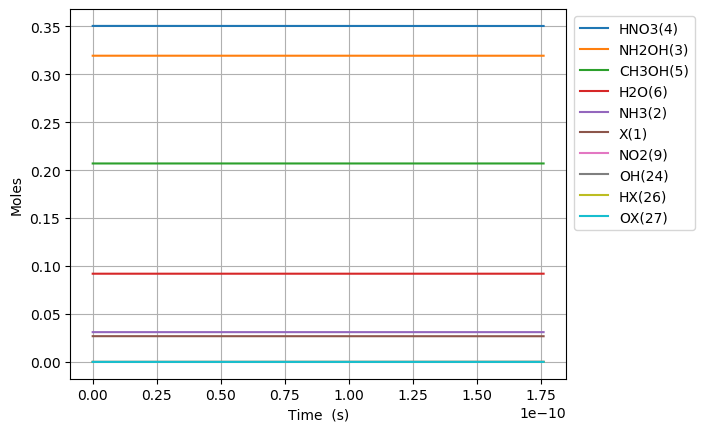

The data file committed next to this chart (first rows):
Time (s), Volume (m^3), Ne, X(1), NH3(2), NH2OH(3), HNO3(4), CH3OH(5), H2O(6), N2(7), O2(8), NO2(9), NO(10), N2O(11), CO2(12), H2(13), CO(14), CH4(15), C2H6(16), CH2O(17), CH3(18), C3H8(19), H(20), C2H5(21)
0.0, 0.1082, 0.0, 0.02686, 0.03108, 0.3194, 0.3505, 0.207, 0.09202, 0.0, 0.0, 0.0, 0.0, 0.0, 0.0, 0.0, 0.0, 0.0, 0.0, 0.0, 0.0, 0.0, 0.0, 0.0
7.530351486606239e-25, 0.1082, 0.0, 0.02686, 0.03108, 0.3194, 0.3505, 0.207, 0.09202, 3.518912682434354e-125, 4.399741267716942e-59, 2.4661227831341355e-19, 2.171095471531267e-55, -5.393243869502098e-95, 1.2925244616349428e-94, 2.3178111894583394e-39, 2.1209982039686747e-64, 2.2087440756784131e-44, 7.366145344728952e-68, 4.158306064222151e-39, 5.38331360698357e-26, -1.2645926720043505e-109, 2.8492059280229536e-22, 2.1875863767465167e-69
2.108498416249747e-24, 0.1082, 0.0, 0.02686, 0.03108, 0.3194, 0.3505, 0.207, 0.09202, 5.5235105479754076e-124, 6.648889775959694e-58, 6.905143792775582e-19, 2.7577000249567906e-54, 2.8815504828298626e-85, 7.863057178533597e-93, 1.3999579588715948e-38, 2.5180490679170544e-63, 1.334081421709762e-43, 1.1131718844954591e-66, 2.5116168627901717e-38, 1.5073278099553998e-25, 1.2280734420835687e-108, 7.97777659846427e-22, 3.305880532539395e-68
4.8194249514279935e-24, 0.1082, 0.0, 0.02686, 0.03108, 0.3194, 0.3505, 0.207, 0.09202, 2.1829870390534652e-122, 7.152572268176086e-57, 1.5783185812058473e-18, 2.78647805131019e-53, 2.5933954361815013e-84, 3.549759873306972e-91, 6.740194945523418e-38, 2.4722355070403534e-62, 6.4230277720728265e-43, 1.1974995164019187e-65, 1.2092354034757892e-37, 3.445320708469485e-25, 6.784039242654457e-107, 1.82349179393469e-21, 3.5563154209493434e-67
1.0241278021784485e-23, 0.1082, 0.0, 0.02686, 0.03108, 0.3194, 0.3505, 0.207, 0.09202, 7.553132468890232e-121, 6.5744461986227755e-56, 3.3539269850624248e-18, 2.4959635070718435e-52, 2.1035318584356795e-83, 1.340321785843987e-89, 2.943620217408637e-37, 2.186664309387024e-61, 2.805104976111585e-42, 1.1007083665721783e-64, 5.281048701562003e-37, 7.321306505497655e-25, 2.6700387835701076e-105, 3.8749200621112165e-21, 3.268866571044846e-66
2.108498416249747e-23, 0.1082, 0.0, 0.02686, 0.03108, 0.3194, 0.3505, 0.207, 0.09202, 2.495849177319137e-119, 5.6245771392126815e-55, 6.9051437927755806e-18, 2.110439616668352e-51, 1.6857070531518906e-82, 4.650198917264922e-88, 1.2289034987671428e-36, 1.838023109433078e-60, 1.1710761089246948e-41, 9.416791814957533e-64, 2.2047338752504668e-36, 1.5073278099553996e-24, 9.433855975530965e-104, 7.977776598464269e-21, 2.7965841729962783e-65
4.277239644392344e-23, 0.1082, 0.0, 0.02686, 0.03108, 0.3194, 0.3505, 0.207, 0.09202, 8.106924015107862e-118, 4.650509147398072e-54, 1.400757740820189e-17, 1.7352130560508653e-50, 1.3488538503177176e-81, 1.5487103930867117e-86, 5.0204718005969604e-36, 1.5069223954067014e-59, 4.78422801768247e-41, 7.78598557550564e-63, 9.007057267346743e-36, 3.0577221287666677e-24, 3.1693812536251252e-102, 1.6183489671170368e-20, 2.312269874868694e-64
8.614722100677539e-23, 0.1082, 0.0, 0.02686, 0.03108, 0.3194, 0.3505, 0.207, 0.09202, 2.613192449088626e-116, 3.781716804966638e-53, 2.821244463905449e-17, 1.407194013730491e-49, 1.079112067459504e-80, 5.0552486658190026e-85, 2.0293549939023007e-35, 1.2203448280168073e-58, 1.9338614579720834e-40, 6.331434163625079e-62, 3.640796557916746e-35, 6.158510766389204e-24, 1.038967141827159e-100, 3.259491581658255e-20, 1.8802994610369516e-63
1.7289687013247928e-22, 0.1082, 0.0, 0.02686, 0.03108, 0.3194, 0.3505, 0.207, 0.09202, 8.392477321568695e-115, 3.0500916053056506e-52, 5.662217910075965e-17, 1.1334204689179612e-48, 8.632930896149292e-80, 1.6337690153758297e-83, 8.159947350419889e-35, 9.822396893980517e-58, 7.775971868188882e-40, 5.1065310249179586e-61, 1.4639482831329906e-34, 1.2360088041634278e-23, 3.364868710167451e-99, 6.541776810740689e-20, 1.5165296338522084e-62
3.46396168383887e-22, 0.1082, 0.0, 0.02686, 0.03108, 0.3194, 0.3505, 0.207, 0.09202, 2.690436215020554e-113, 2.4499994484786474e-51, 1.1344164802416982e-16, 9.098136469496433e-48, 6.906365404062258e-79, 5.2539563103641503e-82, 3.2725039898189673e-34, 7.881854982027689e-57, 3.118512507985899e-39, 4.101843424284329e-60, 5.871087382233429e-34, 2.4763242592124422e-23, 1.083230064594911e-97, 1.3106347268905537e-19, 1.2181590743295132e-61
6.933947648867025e-22, 0.1082, 0.0, 0.02686, 0.03108, 0.3194, 0.3505, 0.207, 0.09202, 8.617219842407957e-112, 1.963977807056682e-50, 2.270805858709895e-16, 7.290840602782169e-47, 5.525149708492996e-78, 1.685421515474263e-80, 1.3107086368788588e-33, 6.315075474273698e-56, 1.2490316106814525e-38, 3.2881352109356952e-59, 2.3514972958091153e-33, 4.9569551693104706e-23, 3.476727053374064e-96, 2.623548818523516e-19, 9.765052759229983e-61
1.3873919578923336e-21, 0.1082, 0.0, 0.02686, 0.03108, 0.3194, 0.3505, 0.207, 0.09202, 2.758859672131818e-110, 1.5727751017348877e-49, 4.543584615646261e-16, 5.837609521466808e-46, 4.420302697001455e-77, 5.400007435006961e-79, 5.246251248852906e-33, 5.055900389002763e-55, 4.99938151304502e-38, 2.6331749637474656e-58, 9.412117362031886e-33, 9.918216989506526e-23, 1.1142180389557634e-94, 5.24937700178941e-19, 7.819962013654655e-60
2.775386343903596e-21, 0.1082, 0.0, 0.02686, 0.03108, 0.3194, 0.3505, 0.207, 0.09202, 8.831759317673473e-109, 1.2588575352061795e-48, 9.089142129518884e-16, 4.672063326770728e-45, 3.536827750071492e-76, 1.7290685368259536e-77, 2.0991845724774693e-32, 4.046257179997623e-54, 2.0004038048163526e-37, 2.1076072103208544e-57, 3.766072929859027e-32, 1.984074062989862e-22, 3.568164614616211e-93, 1.0501033368321077e-18, 6.259139081649859e-59
5.55137511592612e-21, 0.1082, 0.0, 0.02686, 0.03108, 0.3194, 0.3505, 0.207, 0.09202, 2.828308111864858e-107, 1.0073410719714563e-47, 1.81802571572637e-15, 3.7384411243611476e-44, 2.8313365752475553e-75, 5.534725797858619e-76, 8.398110934161631e-32, 3.237620955943523e-53, 8.002917803996608e-37, 1.6865127682549154e-56, 1.5066744038742179e-31, 3.9685787910682754e-22, 1.1422395614600666e-91, 2.100434610138394e-18, 5.008579363267019e-58
1.110335265997117e-20, 0.1082, 0.0, 0.02686, 0.03108, 0.3194, 0.3505, 0.207, 0.09202, 9.074498455657047e-106, 8.059748875559929e-47, 3.636248721275159e-15, 2.991069121004803e-43, 2.2710680410669582e-74, 1.771385342635007e-74, 3.359522364773614e-31, 2.5903434087157726e-52, 3.201427657098337e-36, 1.349381035457478e-55, 6.027188114220508e-31, 7.937588247225085e-22, 3.655849758265759e-90, 4.201097156750775e-18, 4.007370791725084e-57
2.2207307748061267e-20, 0.1082, 0.0, 0.02686, 0.03108, 0.3194, 0.3505, 0.207, 0.09202, 2.933882160670664e-104, 6.4482072452778604e-46, 7.272694732372041e-15, 2.3929817935045094e-42, 1.836051781415138e-73, 5.668870078377323e-73, 1.3438673000575743e-30, 2.072374242469444e-51, 1.2806231717946224e-35, 1.0795731608782874e-54, 2.4109733488720292e-30, 1.5875607159538627e-21, 1.1699812401764338e-88, 8.402422249974767e-18, 3.206099566211258e-56
4.441521792424146e-20, 0.1082, 0.0, 0.02686, 0.03108, 0.3194, 0.3505, 0.207, 0.09202, 9.772076409580197e-103, 5.1587290591402374e-45, 1.454558675456303e-14, 1.9144360364254216e-41, 1.5302749404758828e-72, 1.8141083467324958e-71, 5.3756079382801696e-30, 1.6579405654782075e-50, 5.122596906944436e-35, 8.636858625417195e-54, 9.644089604917723e-30, 3.175164498416539e-21, 3.7441148859562737e-87, 1.6805072436419696e-17, 2.564960828578731e-55
8.883103827660184e-20, 0.1082, 0.0, 0.02686, 0.03108, 0.3194, 0.3505, 0.207, 0.09202, 3.61800584849313e-101, 4.127048553481426e-44, 2.90913707989339e-14, 1.5315690724936642e-40, 1.4208104024525604e-71, 5.805258595254345e-70, 2.1502885389191247e-29, 1.3263711039987067e-49, 2.0490596069165194e-34, 6.909596237358235e-53, 3.8576750838574877e-29, 6.350372063341767e-21, 1.1981447510359209e-85, 3.3610372809297286e-17, 2.0520011336021923e-54
1.7766267898132262e-19, 0.1082, 0.0, 0.02686, 0.03108, 0.3194, 0.3505, 0.207, 0.09202, 1.786150195713021e-99, 3.301664965461013e-43, 5.81829388876312e-14, 1.2252633592632484e-39, 1.7657428904272177e-70, 1.857700657838912e-68, 8.60138570649837e-29, 1.0611078363753083e-48, 8.196280116129274e-34, 5.527720725029649e-52, 1.5430778816801482e-28, 1.270078719319172e-20, 3.8341079839600166e-84, 6.722097355500347e-17, 1.6416138952762851e-53
3.553259603907642e-19, 0.1082, 0.0, 0.02686, 0.03108, 0.3194, 0.3505, 0.207, 0.09202, 1.3759056337932283e-97, 2.6413424214932256e-42, 1.1636607506484807e-13, 9.802139341210283e-39, 3.42570517935259e-69, 5.944670791825783e-67, 3.4407130869578625e-28, 8.4889623835975e-48, 3.278520384163041e-33, 4.422194074147034e-51, 6.172327220822978e-28, 2.5401617452889625e-20, 1.2269217198178152e-82, 1.3444217504621973e-16, 1.3132963115982671e-52
7.106525232096472e-19, 0.1082, 0.0, 0.02686, 0.03108, 0.3194, 0.3505, 0.207, 0.09202, 1.6034413325132584e-95, 2.1130781168750565e-41, 2.327323474185708e-13, 7.841724558899426e-38, 1.002503906708737e-67, 1.9022992655473427e-65, 1.3764067285224506e-27, 6.791299191621635e-47, 1.311409821209448e-32, 3.5377622569792662e-50, 2.4689340253876823e-27, 5.080327797227742e-20, 3.9261609673730828e-81, 2.6888457802786806e-16, 1.0506391274328445e-51
1.4213056488474135e-18, 0.1082, 0.0, 0.02686, 0.03108, 0.3194, 0.3505, 0.207, 0.09202, 2.0448866792293093e-93, 1.6904641654102183e-40, 4.654648921231723e-13, 6.2733850400031425e-37, 3.198644614568696e-66, 6.087365171776851e-64, 5.5065835907794004e-27, 5.433234119499756e-46, 5.245642619928992e-32, 2.8302126046490864e-49, 9.875742361547374e-27, 1.0160659901102095e-19, 1.256373343793581e-79, 5.377693839880276e-16, 8.40512133207756e-51
2.8426119001229457e-18, 0.1082, 0.0, 0.02686, 0.03108, 0.3194, 0.3505, 0.207, 0.09202, 2.6171448060131805e-91, 1.352372001150826e-39, 9.309299815209991e-13, 5.018710442767284e-36, 1.0234734511128085e-64, 1.9479581497262506e-62, 2.2033891268525295e-26, 4.346894085762573e-45, 2.0982577149907303e-31, 2.264171203343429e-48, 3.950298185319559e-26, 2.032132410883798e-19, 4.0203976349046635e-78, 1.0755389958957982e-15, 6.724100390693475e-50
4.263918151398478e-18, 0.1082, 0.0, 0.02686, 0.03108, 0.3194, 0.3505, 0.207, 0.09202, 1.6661397570210416e-90, 4.014854942801243e-39, 1.3963950709074504e-12, 1.4537332578753944e-35, 4.5279846961851744e-64, 9.112983273312786e-62, 4.6833058065385775e-26, 1.2429983197661614e-44, 4.4587980612436375e-31, 6.721759204605904e-48, 8.394384406530577e-26, 3.0481988316561043e-19, 1.9234307578021464e-77, 1.6133086077910205e-15, 1.996217584034963e-49
5.685224402674011e-18, 0.1082, 0.0, 0.02686, 0.03108, 0.3194, 0.3505, 0.207, 0.09202, 7.628711828055341e-90, 8.748158284777258e-39, 1.861860160282525e-12, 3.1016925895433725e-35, 1.546865288755758e-63, 2.939914771084035e-61, 7.990892891290494e-26, 2.6219788483177066e-44, 7.6061853007527745e-31, 1.4646360655543023e-47, 1.4319832889901108e-25, 4.0642652524271285e-19, 6.365893005813541e-77, 2.1510782196736946e-15, 4.349653385776611e-49
8.527836905225076e-18, 0.1082, 0.0, 0.02686, 0.03108, 0.3194, 0.3505, 0.207, 0.09202, 1.0106173708413099e-88, 2.5393206813026085e-38, 2.792790339005977e-12, 8.661183024055916e-35, 9.508049664704916e-63, 1.6182669382886053e-60, 1.6550050359583806e-25, 7.162260047060575e-44, 1.5747641263949176e-30, 4.2513870125567863e-47, 2.964739635961296e-25, 6.096398093966168e-19, 3.7142957661558795e-76, 3.2266174434095925e-15, 1.2625702963549239e-48
1.1370449407776141e-17, 0.1082, 0.0, 0.02686, 0.03108, 0.3194, 0.3505, 0.207, 0.09202, 4.6564809391995536e-88, 5.553208172688923e-38, 3.723720517687596e-12, 1.8425563016048635e-34, 3.1917017376705043e-62, 5.193450424721987e-60, 2.81568098725004e-25, 1.498740505944298e-43, 2.6782613888073717e-30, 9.297304304949022e-47, 5.0422457123299775e-25, 8.12853093550049e-19, 1.235791182618713e-75, 4.302156667099346e-15, 2.761098958273422e-48
1.4213061910327205e-17, 0.1082, 0.0, 0.02686, 0.03108, 0.3194, 0.3505, 0.207, 0.09202, 1.7020635203648447e-87, 1.0418574578158075e-37, 4.654650696324392e-12, 3.393380669060493e-34, 8.625384570093176e-62, 1.3570320416920866e-59, 4.303196702672531e-25, 2.728692076646409e-43, 4.091778293462936e-30, 1.74430086642764e-46, 7.703412206444702e-25, 1.0160663777029762e-18, 3.3321444749941913e-75, 5.377695890739658e-15, 5.180197557521226e-48
1.9898286915429335e-17, 0.1082, 0.0, 0.02686, 0.03108, 0.3194, 0.3505, 0.207, 0.09202, 2.5140547342971458e-86, 2.8507119141797445e-37, 6.516511053460705e-12, 9.085795007872526e-34, 4.8363246878071e-61, 7.591256223973407e-59, 8.281301624034674e-25, 7.206458955314805e-43, 7.868344661722839e-30, 4.7727251206294465e-46, 1.481338855856624e-24, 1.4224929460072833e-18, 1.9644199850056276e-74, 7.528774337868856e-15, 1.4173964760535997e-47
3.126873692563359e-17, 0.1082, 0.0, 0.02686, 0.03108, 0.3194, 0.3505, 0.207, 0.09202, 7.82553112348352e-85, 1.1321553973719357e-36, 1.024023176718757e-11, 3.551037451185509e-33, 5.046201936220709e-60, 8.064363202234556e-58, 2.0235937063457686e-24, 2.7881560877750036e-42, 1.9196377806360192e-29, 1.8954796788708244e-45, 3.61401806836593e-24, 2.2353460826097457e-18, 2.1641804868743997e-73, 1.1830931231525242e-14, 5.629166041070229e-47
4.263918693583785e-17, 0.1082, 0.0, 0.02686, 0.03108, 0.3194, 0.3505, 0.207, 0.09202, 5.065119022985805e-84, 2.8345080644507064e-36, 1.396395248018613e-11, 8.844112780148582e-33, 2.175475712432304e-59, 3.403612627668734e-57, 3.754002625991545e-24, 6.92265342934279e-42, 3.556193896902023e-29, 4.745596273000131e-45, 6.695090550134004e-24, 3.0481992192039993e-18, 9.222776057872866e-73, 1.6133088124378266e-14, 1.4093397930989149e-46
6.538008695624637e-17, 0.1082, 0.0, 0.02686, 0.03108, 0.3194, 0.3505, 0.207, 0.09202, 1.2870250741806305e-82, 1.036143490820438e-35, 2.141139390399899e-11, 3.22059495638195e-32, 1.9593272411736412e-58, 3.1246259969484735e-56, 8.828208731522035e-24, 2.5169599679354686e-41, 8.340109094594281e-29, 1.7347344135974854e-44, 1.5701557623832693e-23, 4.6739054923678846e-18, 8.543998753180617e-72, 2.4737401907674955e-14, 5.151787254665489e-46
1.108618869970634e-16, 0.1082, 0.0, 0.02686, 0.03108, 0.3194, 0.3505, 0.207, 0.09202, 6.504315845411275e-81, 5.194385225220981e-35, 3.6306276742887804e-11, 1.6114857332182402e-31, 3.0055083853184287e-57, 4.927919515521719e-55, 2.5474509535878713e-23, 1.2605144199051129e-40, 2.3951050141865377e-28, 8.696554941160299e-44, 4.509158799254312e-23, 7.925318038597182e-18, 1.3532868065784313e-70, 4.194602946463107e-14, 2.5826893472953927e-45
2.0182548707869749e-16, 0.1082, 0.0, 0.02686, 0.03108, 0.3194, 0.3505, 0.207, 0.09202, 5.020599936689381e-79, 3.223879214186812e-34, 6.609604238571844e-11, 9.994648294928882e-31, 6.427776244740104e-56, 1.0846012744503945e-53, 8.499629439927907e-23, 7.848295670400542e-40, 7.934494751885883e-28, 5.397490061231764e-43, 1.493792155432244e-22, 1.4428143130661867e-17, 2.982894141929587e-69, 7.636328453999519e-14, 1.602938195252655e-44
2.9278908716033157e-16, 0.1082, 0.0, 0.02686, 0.03108, 0.3194, 0.3505, 0.207, 0.09202, 4.06907884856333e-78, 9.481692894115643e-34, 9.588580798195314e-11, 2.939075453825896e-30, 3.5258013965553066e-55, 5.640711797493089e-53, 1.7969563663111288e-22, 2.3156206978735676e-39, 1.6696817611697166e-27, 1.5874460436192285e-42, 3.143435388512577e-22, 2.093096822220135e-17, 1.5517150379826291e-68, 1.1078053956396212e-13, 4.714372545808906e-44
3.8375268724196565e-16, 0.1082, 0.0, 0.02686, 0.03108, 0.3194, 0.3505, 0.207, 0.09202, 2.0795110248125863e-77, 2.0769174527788962e-33, 1.2567557353159199e-10, 6.43753334751258e-30, 1.2391676213555532e-54, 1.9259357950994817e-52, 3.097730023798382e-22, 5.088961614985456e-39, 2.868206809613846e-27, 3.4772212326479353e-42, 5.399844297436537e-22, 2.7433793313215628e-17, 5.2987197639359764e-68, 1.4519779453653238e-13, 1.0326597480291454e-43
4.747162873235997e-16, 0.1082, 0.0, 0.02686, 0.03108, 0.3194, 0.3505, 0.207, 0.09202, 8.070120141399253e-77, 3.8612428593963925e-33, 1.55465339034635e-10, 1.1967831864601558e-29, 3.385726033894111e-54, 5.194114670475481e-52, 4.753531146019596e-22, 9.492785306069894e-39, 4.389024437291766e-27, 6.464578360201452e-42, 8.263018282178883e-22, 3.3936618403704713e-17, 1.4291195998690045e-67, 1.7961504945770646e-13, 1.9198404167021597e-43
6.566434874868679e-16, 0.1082, 0.0, 0.02686, 0.03108, 0.3194, 0.3505, 0.207, 0.09202, 7.451336254852289e-76, 9.962481594110874e-33, 2.1504486990093354e-10, 3.087775499211662e-29, 1.6160780332247884e-53, 2.4600033817558935e-51, 9.132627294419697e-22, 2.465976665589938e-38, 8.39753732499291e-27, 1.6679407364086217e-41, 1.580966033501911e-21, 4.694226858310727e-17, 6.768921560797538e-67, 2.4844955914586765e-13, 4.9534244303400375e-43
8.38570687650136e-16, 0.1082, 0.0, 0.02686, 0.03108, 0.3194, 0.3505, 0.207, 0.09202, 3.49407253151597e-75, 2.047587946015073e-32, 2.7462440058084874e-10, 6.346248726015442e-29, 5.198827373122783e-53, 7.839526571563637e-51, 1.4938908203082259e-21, 5.10206510164362e-38, 1.36952201793753e-26, 3.4281170767058264e-41, 2.5783359040238938e-21, 5.994791876040905e-17, 2.1571681224063786e-66, 3.1728406862844914e-13, 1.018076872015706e-42
1.2024250879766724e-15, 0.1082, 0.0, 0.02686, 0.03108, 0.3194, 0.3505, 0.207, 0.09202, 5.482291331125089e-74, 5.989862747231751e-32, 3.9378346138152947e-10, 1.8564805694562393e-28, 3.299547762984916e-52, 4.919292166198564e-50, 3.084473576374202e-21, 1.514687269808506e-37, 2.815809582681798e-26, 1.002836070443599e-40, 5.30119178572281e-21, 8.595921910871034e-17, 1.3536382936365666e-65, 4.549530869768878e-13, 2.97820694769001e-42
1.526159267000296e-15, 0.1082, 0.0, 0.02686, 0.03108, 0.3194, 0.3505, 0.207, 0.09202, 2.652979555140163e-73, 1.2226013139038004e-31, 4.998035080234472e-10, 3.789305501095059e-28, 1.0626621109575144e-51, 1.5786595046985384e-49, 4.982597416596607e-21, 3.1296799994573595e-37, 4.536135959373236e-26, 2.046906138417051e-40, 8.539964743568852e-21, 1.0910239658153126e-16, 4.3439833133305784e-65, 5.774421000010532e-13, 6.078869978176231e-42
1.8498934460239193e-15, 0.1082, 0.0, 0.02686, 0.03108, 0.3194, 0.3505, 0.207, 0.09202, 9.488239763481729e-73, 2.1759099219963548e-31, 6.058235540751793e-10, 6.7440009289915585e-28, 2.735057091549052e-51, 4.056693877933572e-49, 7.337208123494943e-21, 5.637004234408906e-37, 6.664680195911522e-26, 3.6429564307969028e-40, 1.254726613793338e-20, 1.3224557404770022e-16, 1.116271638719744e-64, 6.999311123743009e-13, 1.0818795283061622e-41
2.173627625047543e-15, 0.1082, 0.0, 0.02686, 0.03108, 0.3194, 0.3505, 0.207, 0.09202, 2.8012879188217226e-72, 3.5287811154620102e-31, 7.118435995367259e-10, 1.093713832896456e-27, 6.048548369037781e-51, 8.964135860967218e-49, 1.015000506803935e-20, 9.249995038202613e-37, 9.201442295979583e-26, 5.907963170679898e-40, 1.7323094807995936e-20, 1.5538875150721734e-16, 2.466625381893058e-64, 8.224201240966508e-13, 1.7545377027341064e-41
2.82109598309479e-15, 0.1082, 0.0, 0.02686, 0.03108, 0.3194, 0.3505, 0.207, 0.09202, 1.8340798240901115e-71, 7.712793764971261e-31, 9.238836886892634e-10, 2.3905392472722547e-27, 2.244491332750907e-50, 3.323997438179149e-48, 1.715708729196584e-20, 2.0705960079969913e-36, 1.5499620095072801e-25, 1.2912929022723106e-39, 2.918032931819072e-20, 2.0167510640629622e-16, 9.146338444029434e-64, 1.0673981455887357e-12, 3.8348615522049095e-41
3.468564341142037e-15, 0.1082, 0.0, 0.02686, 0.03108, 0.3194, 0.3505, 0.207, 0.09202, 7.56062884901277e-71, 1.4333864457939704e-30, 1.1359237754810598e-09, 4.4427596820092104e-27, 6.270276297705682e-50, 9.283349969946818e-48, 2.601761568416497e-20, 3.938098800929077e-36, 2.3430669366679133e-25, 2.399807043180678e-39, 4.4111658946483885e-20, 2.479614612787685e-16, 2.5543670928111727e-63, 1.312376164477466e-12, 7.126909582783099e-41
4.116032699189285e-15, 0.1082, 0.0, 0.02686, 0.03108, 0.3194, 0.3505, 0.207, 0.09202, 2.4089990651266195e-70, 2.3951305396361607e-30, 1.3479638599121162e-09, 7.423763765944359e-27, 1.4628118129051538e-49, 2.165419889912506e-47, 3.674535043712895e-20, 6.730152420926672e-36, 3.299459011357476e-25, 4.00997995985483e-39, 6.211707435014399e-20, 2.9424781612463486e-16, 5.958168147279143e-63, 1.5573541807630005e-12, 1.1908776030121977e-40
4.763501057236532e-15, 0.1082, 0.0, 0.02686, 0.03108, 0.3194, 0.3505, 0.207, 0.09202, 6.503567087546565e-70, 3.712445393899787e-30, 1.5600039419824326e-09, 1.150695703955218e-26, 3.0147418357437747e-49, 4.462350611959724e-47, 4.935404815950341e-20, 1.0664745251947836e-35, 4.419138233629917e-25, 6.215457059662572e-39, 8.319656618185154e-20, 3.405341709438958e-16, 1.227796098416522e-62, 1.8023321944454974e-12, 1.8458567564874973e-40
5.410969415283779e-15, 0.1082, 0.0, 0.02686, 0.03108, 0.3194, 0.3505, 0.207, 0.09202, 1.555338225827523e-69, 5.4412647729284984e-30, 1.772044021692011e-09, 1.6865754193588326e-26, 5.670685478324282e-49, 8.393061928189119e-47, 6.385747216481185e-20, 1.5975867474105085e-35, 5.702104603528671e-25, 9.109883769745243e-39, 1.0735012509412794e-19, 3.86820525736552e-16, 2.3092703626003487e-62, 2.0473102055251147e-12, 2.705439091602434e-40
6.705906131378273e-15, 0.1082, 0.0, 0.02686, 0.03108, 0.3194, 0.3505, 0.207, 0.09202, 6.930994067759915e-69, 1.0357149877854796e-29, 2.1961241740289542e-09, 3.210385426883055e-26, 1.6470076735130753e-48, 2.4374619599430877e-46, 9.860358220798874e-20, 3.1747164822016804e-35, 8.757898786573837e-25, 1.734016374604536e-38, 1.648794067747323e-19, 4.793932352420524e-16, 6.706178936528443e-62, 2.537266219876348e-12, 5.1496548152182045e-40
8.000842847472768e-15, 0.1082, 0.0, 0.02686, 0.03108, 0.3194, 0.3505, 0.207, 0.09202, 2.358904501460297e-68, 1.7590251108664368e-29, 2.620204316922949e-09, 5.452554524004052e-26, 3.968174297538045e-48, 5.872179218145036e-46, 1.4109390008744993e-19, 5.627904782315069e-35, 1.2466841561243468e-24, 2.944997448443987e-38, 2.3470484462140153e-19, 5.71965944641141e-16, 1.6155469599900005e-61, 3.0272222238179676e-12, 8.746007536486832e-40
9.295779563567262e-15, 0.1082, 0.0, 0.02686, 0.03108, 0.3194, 0.3505, 0.207, 0.09202, 6.666127063588081e-68, 2.758803247840156e-29, 3.0442844503740026e-09, 8.551844752141426e-26, 8.384198891132772e-48, 1.2406243317760285e-45, 1.914387253261506e-19, 9.215408101426371e-35, 1.6828932928428734e-24, 4.61884678439332e-38, 3.1682636386714665e-19, 6.645386539338226e-16, 3.4130578072180716e-61, 3.5171782173512418e-12, 1.3716979204676232e-39
1.0590716279661756e-14, 0.1082, 0.0, 0.02686, 0.03108, 0.3194, 0.3505, 0.207, 0.09202, 1.6464321897824767e-67, 4.07979583558227e-29, 3.468364574382121e-09, 1.2647032386710042e-25, 1.6073524460091305e-47, 2.3782732789593438e-45, 2.4974843850579544e-19, 1.4237913473810292e-34, 2.184417288903923e-24, 6.830479551215266e-38, 4.1124388974598073e-19, 7.571113631201022e-16, 6.542566917545233e-61, 4.0071342004774425e-12, 2.0285051717541347e-39
1.188565299575625e-14, 0.1082, 0.0, 0.02686, 0.03108, 0.3194, 0.3505, 0.207, 0.09202, 3.669306517010962e-67, 5.76674939842968e-29, 3.892444688947309e-09, 1.787690805940745e-25, 2.8592847373518884e-47, 4.230394159350299e-45, 3.161335021073678e-19, 2.1049057609086627e-34, 2.751256144395806e-24, 9.654810976472012e-38, 5.179573474919965e-19, 8.496840721999843e-16, 1.1637247599581108e-60, 4.4970901731978354e-12, 2.867270714684173e-39
1.3180589711850745e-14, 0.1082, 0.0, 0.02686, 0.03108, 0.3194, 0.3505, 0.207, 0.09202, 7.537068219685192e-67, 7.864410537467092e-29, 4.316524794069573e-09, 2.4380276748641257e-25, 4.7929883645696405e-47, 7.090927583579524e-45, 3.90704460113475e-19, 3.006881594430672e-34, 3.383409859405126e-24, 1.316675631776956e-37, 6.369666623395748e-19, 9.42256781173474e-16, 1.9505427044382534e-60, 4.987046135513692e-12, 3.9102427652941505e-39
1.5770463144039732e-14, 0.1082, 0.0, 0.02686, 0.03108, 0.3194, 0.3505, 0.207, 0.09202, 2.638734189333951e-66, 1.347084227019807e-28, 5.164684975985347e-09, 4.176278460803375e-25, 1.1746863032200873e-46, 1.7376634879593028e-44, 5.648466433171272e-19, 5.685114596102648e-34, 4.843661868323249e-24, 2.2553149763007844e-37, 9.118725642803003e-19, 1.1274021988012952e-15, 4.779515273953947e-60, 5.966958028936879e-12, 6.697799248666595e-39
1.836033657622872e-14, 0.1082, 0.0, 0.02686, 0.03108, 0.3194, 0.3505, 0.207, 0.09202, 7.638184180552233e-66, 2.1257065190732893e-28, 6.012845120129487e-09, 6.590528190023094e-25, 2.5121027136827547e-46, 3.715597941705446e-44, 7.730609741250005e-19, 9.99741956300637e-34, 6.565173316354187e-24, 3.5588981828593002e-37, 1.2359609974567043e-18, 1.3125476160036049e-15, 1.0219097987685233e-59, 6.946869880757161e-12, 1.056916031352628e-38
2.095021000841771e-14, 0.1082, 0.0, 0.02686, 0.03108, 0.3194, 0.3505, 0.207, 0.09202, 1.921152422776727e-65, 3.1581054729435027e-28, 6.86100522650204e-09, 9.791872323043137e-25, 4.85952164159878e-46, 7.18675201957128e-44, 1.0162347477544318e-18, 1.672645612424515e-33, 8.54794420420044e-24, 5.287357432526673e-37, 1.609231363768951e-18, 1.497693032780441e-15, 1.9764332807570467e-59, 7.926781690984698e-12, 1.570231161165449e-38
2.3540083440606698e-14, 0.1082, 0.0, 0.02686, 0.03108, 0.3194, 0.3505, 0.207, 0.09202, 4.339185897553985e-65, 4.480078788540929e-28, 7.709165295103044e-09, 1.3891429186314384e-24, 8.70455377989197e-46, 1.2871632614247139e-43, 1.2952565674683487e-18, 2.699919185997244e-33, 1.0791974532564569e-23, 7.50062490865343e-37, 2.0316830651274172e-18, 1.6828384491318428e-15, 3.539555869664759e-59, 8.906693459629653e-12, 2.2275238800600802e-38
2.6129956872795686e-14, 0.1082, 0.0, 0.02686, 0.03108, 0.3194, 0.3505, 0.207, 0.09202, 9.00276907343861e-65, 6.127424345987628e-28, 8.557325325932552e-09, 1.900033996739159e-24, 1.4671369685507077e-45, 2.169231319336155e-43, 1.6110163449534969e-18, 4.241115034591693e-33, 1.3297264302145753e-23, 1.025863280188466e-36, 2.5033155034519954e-18, 1.867983865057848e-15, 5.964672737352467e-59, 9.88660518670218e-12, 3.046592755858611e-38
2.871983030498468e-14, 0.1082, 0.0, 0.02686, 0.03108, 0.3194, 0.3505, 0.207, 0.09202, 1.7436763276213763e-64, 8.13594022227257e-28, 9.405485318990602e-09, 2.522976869924672e-24, 2.35377027700525e-45, 3.479745071945369e-43, 1.964405301120647e-18, 6.517421038461909e-33, 1.6063813513642027e-23, 1.3621313303958737e-36, 3.024128080672569e-18, 2.053129280558497e-15, 9.567396525671888e-59, 1.0866516872212445e-11, 4.045236356608574e-38
... 1,272 more rows
